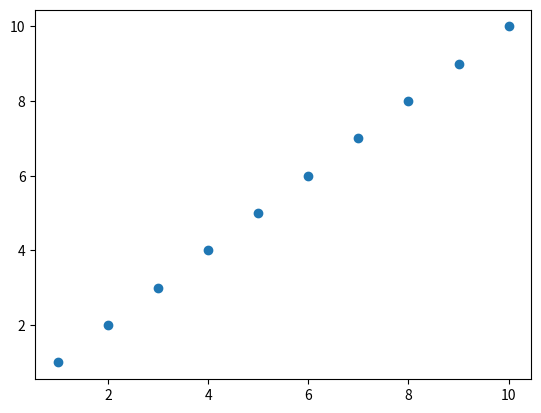

Reproduce this figure in Python.
import matplotlib.pyplot as plt

x = [1,2,3,4,5,6,7,8,9,10]
y = [1,2,3,4,5,6,7,8,9,10]

plt.scatter(x,y)
plt.show()

